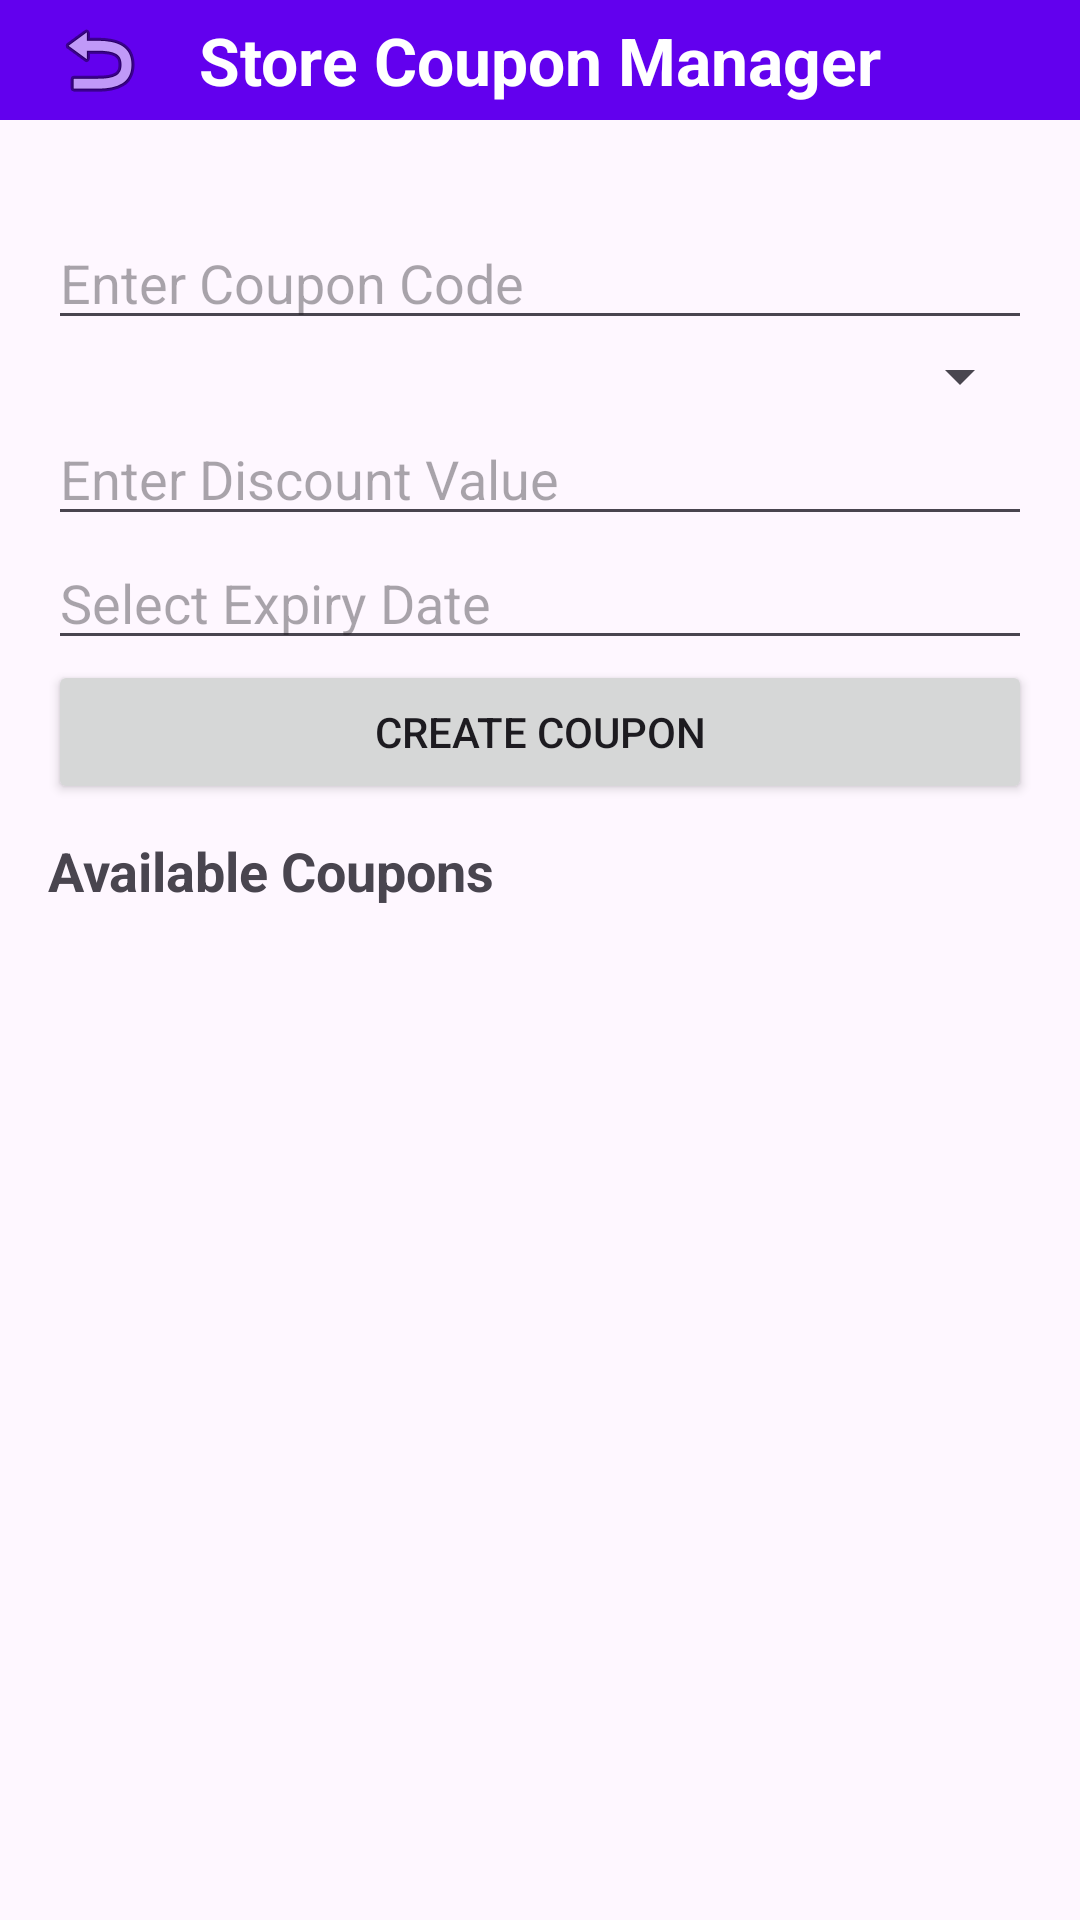

Produce the Android XML layout that renders to this screen, including the resource entries it uses.
<!-- AndroidManifest.xml: application theme Theme.StockManager -->
<!-- res/layout/activity_coupons.xml -->
<?xml version="1.0" encoding="utf-8"?>
<androidx.constraintlayout.widget.ConstraintLayout xmlns:android="http://schemas.android.com/apk/res/android"
    xmlns:app="http://schemas.android.com/apk/res-auto"
    xmlns:tools="http://schemas.android.com/tools"
    android:id="@+id/main"
    android:layout_width="match_parent"
    android:layout_height="match_parent"
    tools:context=".CouponsActivity">

    

    
    <androidx.appcompat.widget.Toolbar
        android:id="@+id/toolbar"
        android:layout_width="match_parent"
        android:layout_height="40dp"
        android:background="?attr/colorPrimary"
        android:theme="@style/ThemeOverlay.AppCompat.Dark.ActionBar"
        app:layout_constraintTop_toTopOf="parent"
        tools:layout_editor_absoluteX="47dp">

        <ImageButton
            android:id="@+id/backButton"
            android:layout_width="wrap_content"
            android:layout_height="wrap_content"
            android:background="?attr/selectableItemBackgroundBorderless"
            android:contentDescription="Back"
            android:padding="1dp"
            android:src="@android:drawable/ic_menu_revert" />

        <TextView
            android:layout_width="wrap_content"
            android:layout_height="wrap_content"
            android:layout_gravity="center"
            android:text="Store Coupon Manager"
            android:textColor="@android:color/white"
            android:textSize="22sp"
            android:textStyle="bold" />
    </androidx.appcompat.widget.Toolbar>

    <LinearLayout
        android:layout_width="match_parent"
        android:layout_height="match_parent"
        android:orientation="vertical"
        android:padding="16dp"
        android:layout_marginTop="56dp">  


        <EditText
            android:id="@+id/couponCode"
            android:layout_width="match_parent"
            android:layout_height="wrap_content"
            android:hint="Enter Coupon Code"/>

        <Spinner
            android:id="@+id/discountType"
            android:layout_width="match_parent"
            android:layout_height="wrap_content"/>

        <EditText
            android:id="@+id/discountValue"
            android:layout_width="match_parent"
            android:layout_height="wrap_content"
            android:hint="Enter Discount Value"
            android:inputType="numberDecimal"/>

        <EditText
            android:id="@+id/expiryDate"
            android:layout_width="match_parent"
            android:layout_height="wrap_content"
            android:hint="Select Expiry Date"
            android:focusable="false"
            android:clickable="true"/>

        <Button
            android:id="@+id/createCouponButton"
            android:layout_width="match_parent"
            android:layout_height="wrap_content"
            android:text="Create Coupon"/>

        <TextView
            android:layout_width="match_parent"
            android:layout_height="wrap_content"
            android:text="Available Coupons"
            android:textSize="18sp"
            android:paddingTop="10dp"
            android:paddingBottom="5dp"
            android:textStyle="bold"/>

        <androidx.recyclerview.widget.RecyclerView
            android:id="@+id/couponRecyclerView"
            android:layout_width="match_parent"
            android:layout_height="wrap_content"
            android:scrollbars="vertical"/>

    </LinearLayout>

</androidx.constraintlayout.widget.ConstraintLayout>
<!-- resources referenced by this layout -->
<resources>
  <style name="Theme.StockManager" parent="Base.Theme.StockManager" />
  <style name="Base.Theme.StockManager" parent="Theme.Material3.DayNight.NoActionBar">
          <item name="colorPrimary">@color/my_light_primary</item>
          <item name="cardBackground">@color/light_card</item>
          <item name="textColorPrimary">#FFFFFF</item>
      </style>
  <color name="my_light_primary">#6200EE</color>
  <color name="light_card">#FFFFFF</color>
</resources>
